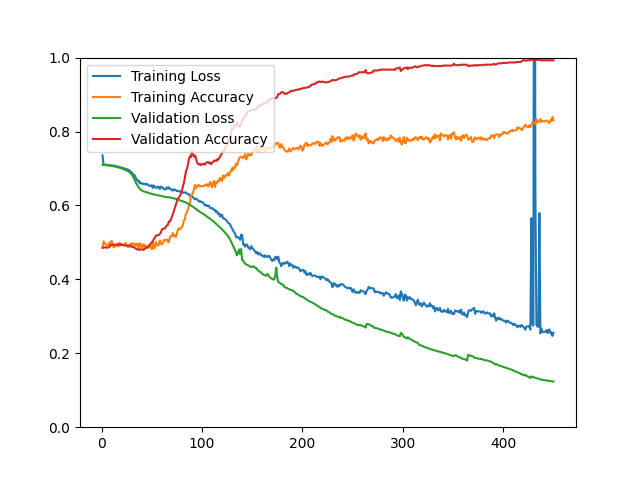

Values plotted in this chart, from the file beside it:
epoch, loss, acc, val_loss, val_acc
1, 0.7355, 0.4857, 0.7100, 0.4856
2, 0.7101, 0.5029, 0.7097, 0.4856
3, 0.7102, 0.4987, 0.7095, 0.4868
4, 0.7103, 0.4949, 0.7092, 0.4868
5, 0.7097, 0.4940, 0.7089, 0.4856
6, 0.7101, 0.4917, 0.7085, 0.4856
7, 0.7092, 0.4945, 0.7082, 0.4868
8, 0.7087, 0.4999, 0.7078, 0.4880
9, 0.7087, 0.4953, 0.7073, 0.4928
10, 0.7074, 0.5044, 0.7069, 0.4928
11, 0.7080, 0.4941, 0.7065, 0.4940
12, 0.7081, 0.4868, 0.7060, 0.4940
13, 0.7076, 0.4870, 0.7055, 0.4940
14, 0.7063, 0.4936, 0.7049, 0.4928
15, 0.7063, 0.4908, 0.7043, 0.4940
16, 0.7047, 0.4963, 0.7036, 0.4940
17, 0.7048, 0.4892, 0.7029, 0.4940
18, 0.7037, 0.4992, 0.7021, 0.4940
19, 0.7029, 0.4973, 0.7012, 0.4928
20, 0.7026, 0.4930, 0.7003, 0.4928
21, 0.7011, 0.4953, 0.6992, 0.4928
22, 0.7009, 0.4926, 0.6982, 0.4928
23, 0.7000, 0.4924, 0.6970, 0.4916
24, 0.6983, 0.4991, 0.6957, 0.4916
25, 0.6982, 0.4910, 0.6945, 0.4916
26, 0.6973, 0.4880, 0.6930, 0.4916
27, 0.6959, 0.4876, 0.6915, 0.4916
28, 0.6943, 0.4902, 0.6898, 0.4916
29, 0.6910, 0.4963, 0.6871, 0.4892
30, 0.6893, 0.4930, 0.6838, 0.4880
31, 0.6859, 0.4980, 0.6795, 0.4880
32, 0.6827, 0.4933, 0.6743, 0.4868
33, 0.6819, 0.4917, 0.6688, 0.4856
34, 0.6745, 0.4972, 0.6624, 0.4832
35, 0.6712, 0.4912, 0.6575, 0.4820
36, 0.6657, 0.4965, 0.6530, 0.4808
37, 0.6675, 0.4836, 0.6487, 0.4808
38, 0.6595, 0.4977, 0.6448, 0.4796
39, 0.6623, 0.4929, 0.6434, 0.4808
40, 0.6596, 0.4856, 0.6408, 0.4808
41, 0.6578, 0.4936, 0.6393, 0.4808
42, 0.6593, 0.4949, 0.6380, 0.4796
43, 0.6584, 0.4857, 0.6367, 0.4832
44, 0.6560, 0.4918, 0.6361, 0.4844
45, 0.6584, 0.4885, 0.6353, 0.4856
46, 0.6571, 0.4861, 0.6347, 0.4880
47, 0.6535, 0.4854, 0.6342, 0.4904
48, 0.6530, 0.4924, 0.6328, 0.4940
49, 0.6531, 0.4868, 0.6317, 0.4964
50, 0.6549, 0.4818, 0.6315, 0.5000
51, 0.6476, 0.5004, 0.6298, 0.5036
52, 0.6540, 0.4829, 0.6299, 0.5084
53, 0.6506, 0.4850, 0.6296, 0.5120
54, 0.6476, 0.5013, 0.6291, 0.5180
55, 0.6476, 0.4937, 0.6282, 0.5192
56, 0.6509, 0.4913, 0.6275, 0.5192
57, 0.6498, 0.4940, 0.6270, 0.5204
58, 0.6443, 0.5053, 0.6259, 0.5228
59, 0.6512, 0.4961, 0.6261, 0.5264
60, 0.6487, 0.4945, 0.6256, 0.5337
... 390 more rows
